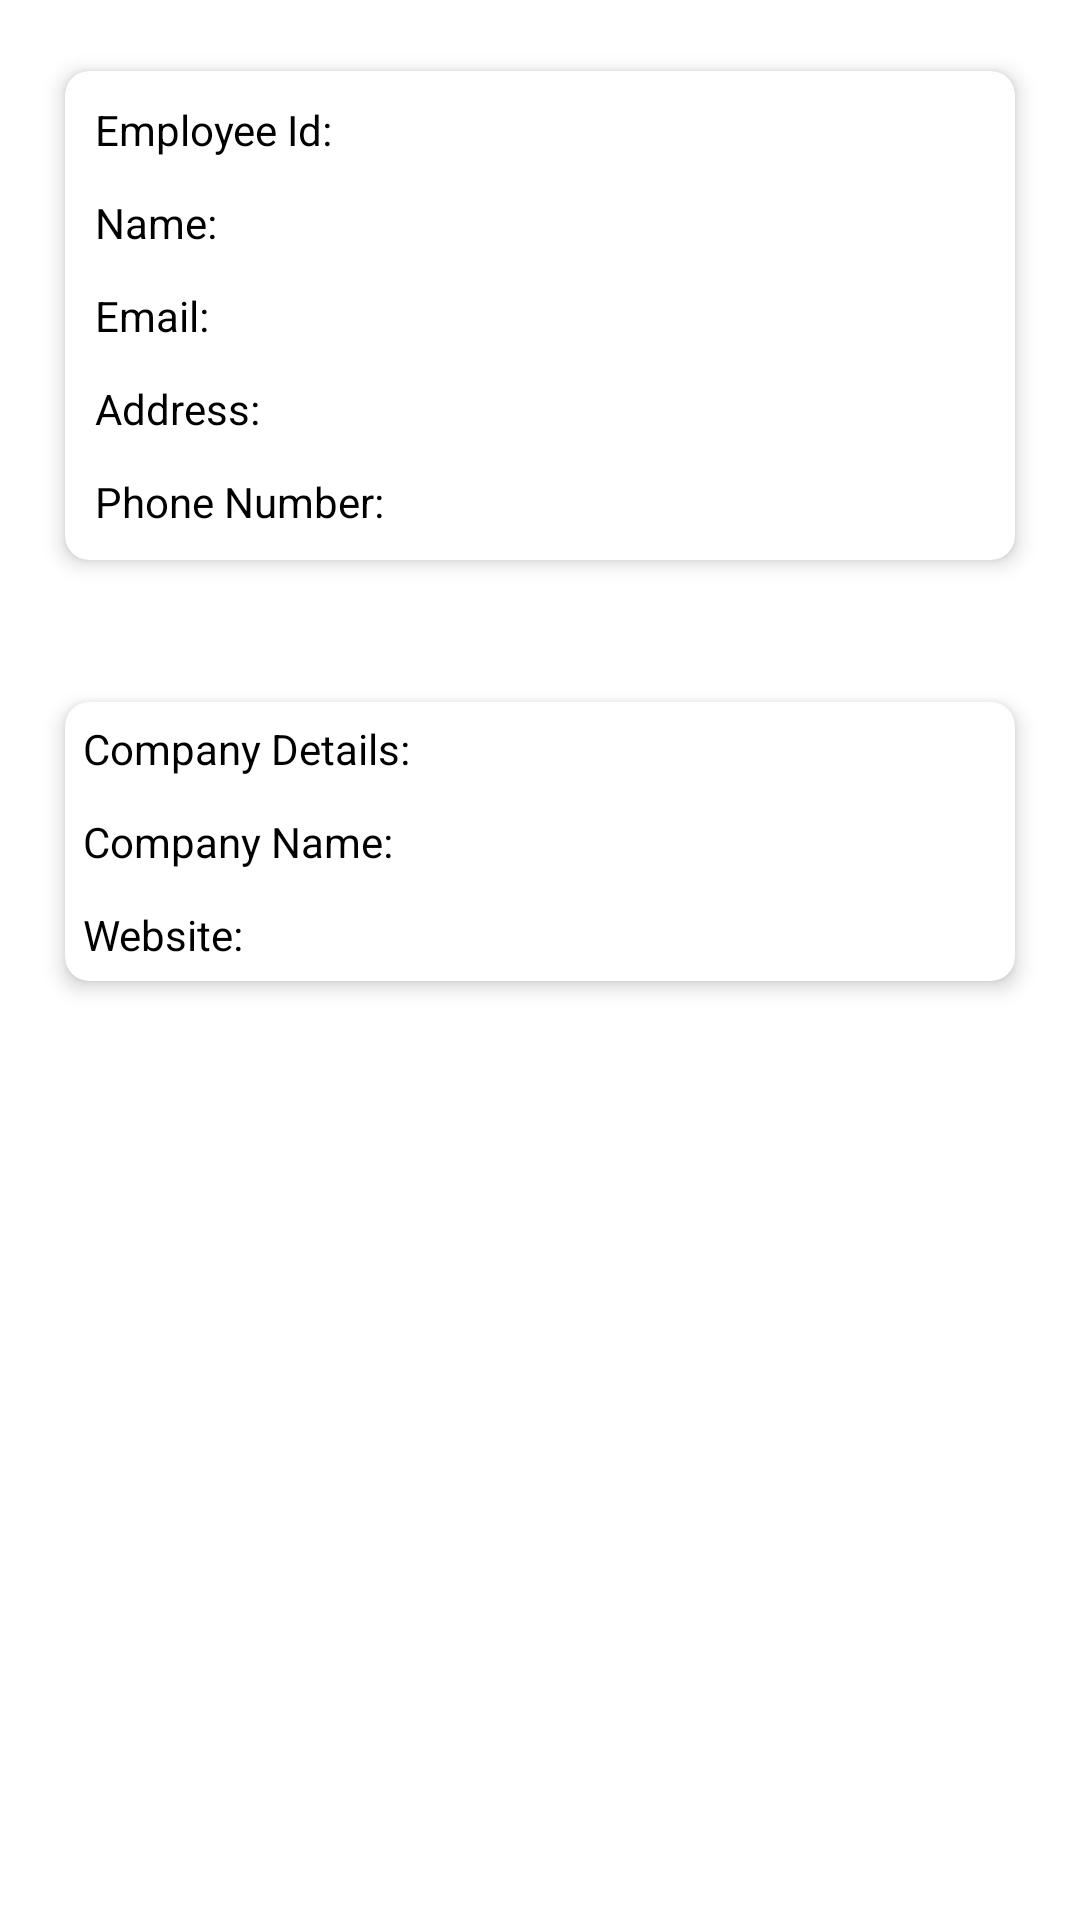

Produce the Android XML layout that renders to this screen, including the resource entries it uses.
<!-- AndroidManifest.xml: application theme Theme.RetrofitSample -->
<!-- res/layout/activity_detail.xml -->
<?xml version="1.0" encoding="utf-8"?>
<LinearLayout
    xmlns:android="http://schemas.android.com/apk/res/android"
    xmlns:app="http://schemas.android.com/apk/res-auto"
    xmlns:tools="http://schemas.android.com/tools"
    tools:context=".activities.DetailActivity"
    android:orientation="vertical"
    android:layout_width="match_parent"
    android:layout_height="match_parent">


    <androidx.cardview.widget.CardView
        android:layout_width="match_parent"
        android:layout_height="wrap_content"
        app:cardCornerRadius="8dp"
        app:cardElevation="4dp"
        app:cardUseCompatPadding="true"
        tools:viewBindingIgnore="true"
        android:layout_margin="15dp">

        <RelativeLayout
            android:layout_width="match_parent"
            android:layout_height="wrap_content"
            android:padding="4dp">


            <LinearLayout
                android:id="@+id/ll_h1"
                android:layout_width="match_parent"
                android:layout_height="wrap_content"
                android:orientation="horizontal">



                <LinearLayout
                    android:layout_width="match_parent"
                    android:layout_height="wrap_content"
                    android:orientation="vertical"
                    android:layout_gravity="center">



                    <LinearLayout
                        android:layout_width="match_parent"
                        android:layout_height="match_parent"
                        android:orientation="horizontal"
                        android:padding="6dp">



                        <TextView

                            android:layout_width="match_parent"
                            android:layout_height="wrap_content"
                            android:text="Employee Id: "
                            android:textSize="14sp"
                            android:textColor="@color/black"
                            android:layout_weight="0.7"/>

                        <TextView
                            android:id="@+id/tv_id"
                            android:layout_width="match_parent"
                            android:layout_height="wrap_content"
                            android:textSize="14sp"
                            android:textColor="@color/black"
                            android:layout_weight="0.3"/>

                    </LinearLayout>

                    <LinearLayout
                        android:layout_width="match_parent"
                        android:layout_height="match_parent"
                        android:orientation="horizontal"
                        android:padding="6dp">

                        <TextView
                            android:layout_width="match_parent"
                            android:layout_height="wrap_content"
                            android:text="Name: "
                            android:textSize="14sp"
                            android:textColor="@color/black"
                            android:layout_weight="0.7"/>

                        <TextView
                            android:id="@+id/tv_name"
                            android:layout_width="match_parent"
                            android:layout_height="wrap_content"
                            android:textSize="14sp"
                            android:textColor="@color/black"
                            android:layout_weight="0.3"/>

                    </LinearLayout>

                    <LinearLayout
                        android:layout_width="match_parent"
                        android:layout_height="match_parent"
                        android:orientation="horizontal"
                        android:padding="6dp">

                        <TextView
                            android:layout_width="match_parent"
                            android:layout_height="wrap_content"
                            android:text="Email: "
                            android:textSize="14sp"
                            android:textColor="@color/black"
                            android:layout_weight="0.7"/>

                        <TextView
                            android:id="@+id/tv_email"
                            android:layout_width="match_parent"
                            android:layout_height="wrap_content"
                            android:textSize="14sp"
                            android:autoLink="email"
                            android:textColor="@color/black"
                            android:layout_weight="0.3"/>

                    </LinearLayout>

                    <LinearLayout
                        android:layout_width="match_parent"
                        android:layout_height="match_parent"
                        android:orientation="horizontal"
                        android:padding="6dp">

                        <TextView

                            android:layout_width="match_parent"
                            android:layout_height="wrap_content"
                            android:text="Address: "
                            android:textSize="14sp"
                            android:textColor="@color/black"
                            android:layout_weight="0.7"/>

                        <TextView
                            android:id="@+id/tv_address"
                            android:layout_width="match_parent"
                            android:layout_height="wrap_content"
                            android:textSize="14sp"
                            android:textColor="@color/black"
                            android:layout_weight="0.3"/>

                    </LinearLayout>

                    <LinearLayout
                        android:id="@+id/ll_row_5"
                        android:layout_width="match_parent"
                        android:layout_height="match_parent"
                        android:orientation="horizontal"
                        android:padding="6dp">

                        <TextView

                            android:layout_width="match_parent"
                            android:layout_height="wrap_content"
                            android:text="Phone Number: "
                            android:textSize="14sp"
                            android:textColor="@color/black"
                            android:layout_weight="0.6"/>

                        <TextView
                            android:id="@+id/tv_phone_number"
                            android:layout_width="match_parent"
                            android:layout_height="wrap_content"
                            android:textSize="14sp"
                            android:autoLink="phone"
                            android:textColor="@color/black"
                            android:layout_weight="0.4"/>

                    </LinearLayout>



                </LinearLayout>




            </LinearLayout>






        </RelativeLayout>



    </androidx.cardview.widget.CardView>



    <androidx.cardview.widget.CardView
        android:layout_width="match_parent"
        android:layout_height="wrap_content"
        app:cardCornerRadius="8dp"
        app:cardElevation="4dp"
        app:cardUseCompatPadding="true"
        tools:viewBindingIgnore="true"
        android:layout_margin="15dp">

    <LinearLayout
        android:layout_width="match_parent"
        android:layout_height="wrap_content"
        android:orientation="vertical">





            <LinearLayout
                android:id="@+id/ll_company_details"
                android:layout_width="match_parent"
                android:layout_height="match_parent"
                android:orientation="horizontal"
                android:padding="6dp">

                <TextView

                    android:layout_width="match_parent"
                    android:layout_height="wrap_content"
                    android:text="Company Details: "
                    android:textSize="14sp"
                    android:textColor="@color/black"
                    android:layout_weight="0.6"/>

                <TextView
                    android:layout_width="match_parent"
                    android:layout_height="wrap_content"
                    android:textSize="14sp"
                    android:textColor="@color/black"
                    android:layout_weight="0.4"/>

            </LinearLayout>


            <LinearLayout
                android:layout_width="match_parent"
                android:layout_height="match_parent"
                android:orientation="horizontal"
                android:padding="6dp">

                <TextView

                    android:layout_width="match_parent"
                    android:layout_height="wrap_content"
                    android:text="Company Name: "
                    android:textSize="14sp"
                    android:textColor="@color/black"
                    android:layout_weight="0.6"/>

                <TextView
                    android:id="@+id/tv_company_name"
                    android:layout_width="match_parent"
                    android:layout_height="wrap_content"
                    android:textSize="14sp"
                    android:textColor="@color/black"
                    android:layout_weight="0.4"/>

            </LinearLayout>


        <LinearLayout
            android:layout_width="match_parent"
            android:layout_height="match_parent"
            android:orientation="horizontal"
            android:padding="6dp">

            <TextView

                android:layout_width="match_parent"
                android:layout_height="wrap_content"
                android:text="Website: "
                android:textSize="14sp"
                android:textColor="@color/black"
                android:layout_weight="0.6"/>

            <TextView
                android:id="@+id/tv_website"
                android:layout_width="match_parent"
                android:layout_height="wrap_content"
                android:textSize="14sp"
                android:textColor="@color/black"
                android:layout_weight="0.4"/>

        </LinearLayout>





    </LinearLayout>

    </androidx.cardview.widget.CardView>



</LinearLayout>
<!-- resources referenced by this layout -->
<resources>
  <style name="Theme.RetrofitSample" parent="Theme.MaterialComponents.Light.DarkActionBar">
          
          <item name="colorPrimary">@color/purple_500</item>
          <item name="colorPrimaryVariant">@color/purple_700</item>
          <item name="colorOnPrimary">@color/white</item>
          
          <item name="colorSecondary">@color/teal_200</item>
          <item name="colorSecondaryVariant">@color/teal_700</item>
          <item name="colorOnSecondary">@color/black</item>
          
          <item name="android:statusBarColor">?attr/colorPrimaryVariant</item>
          
      </style>
  <!-- not gathered from this repository: default colours our renderer supplied (Android Studio template values) -->
  <color name="purple_500">#FF6200EE</color>
  <color name="purple_700">#FF3700B3</color>
  <color name="teal_200">#FF03DAC5</color>
  <color name="teal_700">#FF018786</color>
  <color name="black">#FF000000</color>
  <color name="white">#FFFFFFFF</color>
</resources>
